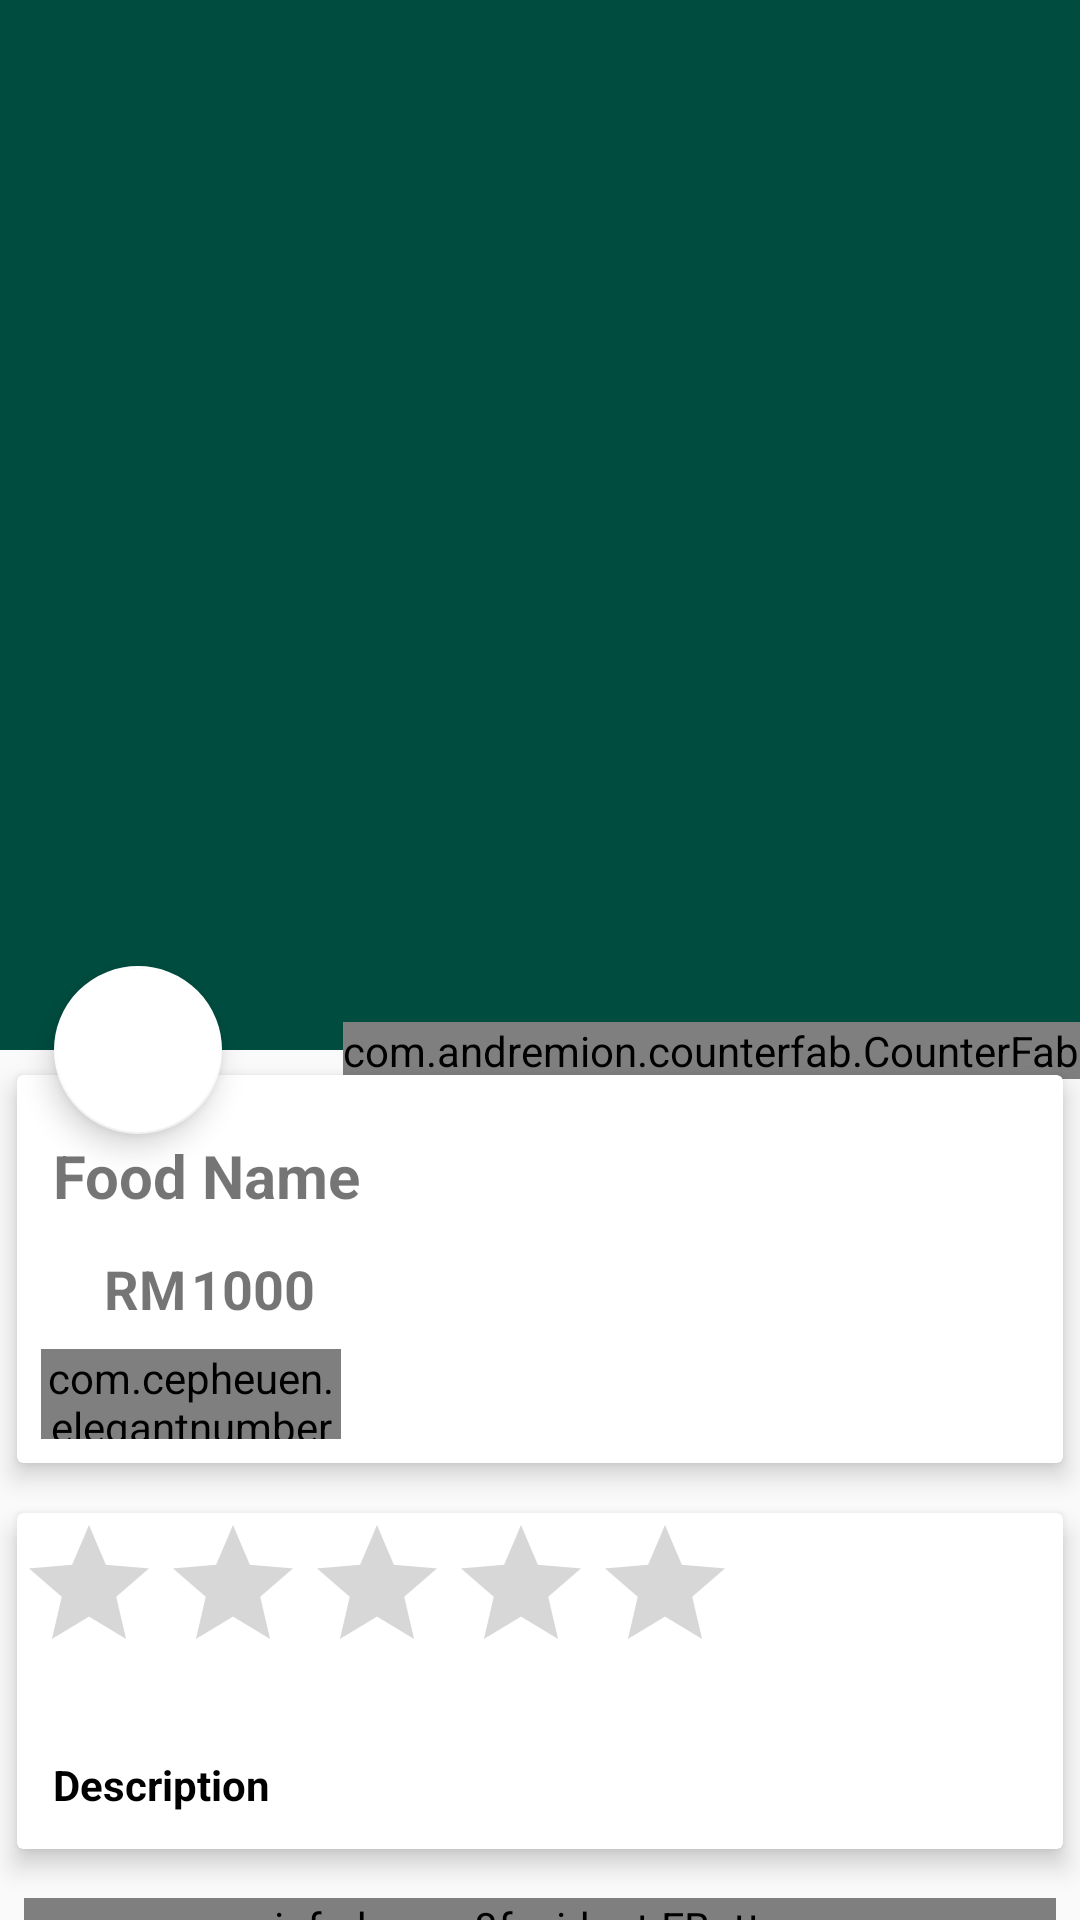

This screen was rendered from an Android layout file. Write that file and the resources it references.
<!-- AndroidManifest.xml: application theme AppTheme -->
<!-- res/layout/activity_food_detail.xml -->
<?xml version="1.0" encoding="utf-8"?>
<android.support.design.widget.CoordinatorLayout xmlns:android="http://schemas.android.com/apk/res/android"
    xmlns:app="http://schemas.android.com/apk/res-auto"
    xmlns:tools="http://schemas.android.com/tools"
    android:layout_width="match_parent"
    android:layout_height="match_parent"
    tools:context=".FoodDetail">

    <android.support.design.widget.AppBarLayout
        android:id="@+id/app_bar_layout"
        android:layout_width="match_parent"
        android:layout_height="wrap_content"
        android:theme="@style/ThemeOverlay.AppCompat.Dark.ActionBar"
        android:fitsSystemWindows="true">

        <android.support.design.widget.CollapsingToolbarLayout
            android:layout_height="350dp"
            android:layout_width="match_parent"
            android:id="@+id/collapsing"
            android:fitsSystemWindows="true"
            app:layout_scrollFlags="scroll|exitUntilCollapsed"
            app:contentScrim="#0e0d0e"
            app:expandedTitleTextAppearance="@android:color/transparent">

            <ImageView
                android:id="@+id/img_food"
                android:layout_width="match_parent"
                android:layout_height="match_parent"
                android:contentDescription="@null"
                android:scaleType="centerCrop"
                app:layout_collapseMode="parallax"/>

            <android.support.v7.widget.Toolbar
                android:id="@+id/toolbar"
                android:title="Food Name"
                android:layout_height="?attr/actionBarSize"
                android:layout_width="match_parent"
                app:popupTheme="@style/ThemeOverlay.AppCompat.Light"
                app:layout_collapseMode="parallax" />


        </android.support.design.widget.CollapsingToolbarLayout>


    </android.support.design.widget.AppBarLayout>

    <com.andremion.counterfab.CounterFab
        android:layout_height="wrap_content"
        android:layout_width="wrap_content"
        android:id="@+id/btnCart"
        android:src="@drawable/ic_shopping_cart_black_24dp"
        app:backgroundTint="@android:color/white"
        app:elevation="6dp"
        app:pressedTranslationZ="12dp"
        app:layout_anchor="@id/app_bar_layout"
        app:layout_anchorGravity="bottom|right|end"
        app:useCompatPadding="true" />

    <android.support.design.widget.FloatingActionButton
        android:layout_height="wrap_content"
        android:layout_width="wrap_content"
        android:id="@+id/btn_rating"
        android:src="@drawable/ic_star_black_24dp"
        app:backgroundTint="@android:color/white"
        app:elevation="6dp"
        app:pressedTranslationZ="12dp"
        app:layout_anchor="@id/app_bar_layout"
        app:layout_anchorGravity="bottom|right|start"
        app:useCompatPadding="true" />

    <android.support.v4.widget.NestedScrollView
        android:id="@+id/nestedScrollView"
        android:layout_width="match_parent"
        android:layout_height="match_parent"
        android:clipToPadding="false"
        app:layout_behavior="@string/appbar_scrolling_view_behavior">

        <LinearLayout
            android:layout_width="match_parent"
            android:layout_height="wrap_content"
            android:orientation="vertical">

            <android.support.v7.widget.CardView
                android:layout_width="match_parent"
                android:layout_height="wrap_content"
                app:cardBackgroundColor="#FFFFFF"
                app:cardElevation="5dp"
                app:cardUseCompatPadding="true">

                <LinearLayout
                    android:layout_width="match_parent"
                    android:layout_height="wrap_content"
                    android:orientation="vertical">

                    <TextView
                        android:id="@+id/food_name"
                        android:layout_width="wrap_content"
                        android:layout_height="wrap_content"
                        android:layout_marginTop="8dp"
                        android:padding="12dp"
                        android:text="Food Name"
                        android:textColor="@color/fbutton_color_green_sea"
                        android:textSize="20sp"
                        android:textStyle="bold" />

                    <LinearLayout
                        android:id="@+id/layout_price"
                        android:layout_width="match_parent"
                        android:layout_height="wrap_content"
                        android:orientation="horizontal">

                        <ImageView
                            android:layout_width="0dp"
                            android:layout_height="wrap_content"
                            android:layout_weight="1"
                            android:src="@drawable/ic_attach_money_black_24dp" />

                        <TextView
                            android:layout_width="0dp"
                            android:layout_height="wrap_content"
                            android:layout_weight="1"
                            android:text="RM"
                            android:textColor="@color/fbutton_color_green_sea"
                            android:textSize="18sp"
                            android:textStyle="bold" />

                        <TextView
                            android:id="@+id/food_price"
                            android:layout_width="0dp"
                            android:layout_height="wrap_content"
                            android:layout_weight="10"
                            android:text="1000"
                            android:textColor="@color/fbutton_color_green_sea"
                            android:textSize="18sp"
                            android:textStyle="bold" />

                    </LinearLayout>

                    <com.cepheuen.elegantnumberbutton.view.ElegantNumberButton
                        android:id="@+id/number_button"
                        android:layout_width="100dp"
                        android:layout_height="30dp"
                        android:layout_marginBottom="8dp"
                        android:layout_marginLeft="8dp"
                        android:layout_marginTop="8dp"
                        app:backGroundColor="@color/fbutton_color_green_sea"
                        app:finalNumber="20"
                        app:initialNumber="1"
                        app:textSize="8sp" />

                </LinearLayout>

            </android.support.v7.widget.CardView>

            <android.support.v7.widget.CardView
                android:layout_width="match_parent"
                android:layout_height="wrap_content"
                app:cardBackgroundColor="#FFFFFF"
                app:cardElevation="5dp"
                app:cardUseCompatPadding="true">

                <LinearLayout
                    android:layout_width="match_parent"
                    android:layout_height="wrap_content"
                    android:orientation="vertical">

                    <RatingBar
                        android:id="@+id/ratingBar"
                        android:layout_width="wrap_content"
                        android:layout_height="wrap_content"
                        android:isIndicator="true"
                        android:max="5"
                        android:rating="0" />

                    <TextView
                        android:id="@+id/food_description"
                        android:layout_width="wrap_content"
                        android:layout_height="wrap_content"
                        android:layout_marginTop="12dp"
                        android:lineSpacingMultiplier="1.5"
                        android:padding="12dp"
                        android:text="Description"
                        android:textStyle="bold"
                        android:textColor="@android:color/black"
                        android:textSize="14sp" />

                </LinearLayout>

            </android.support.v7.widget.CardView>

            <info.hoang8f.widget.FButton
                android:id="@+id/btnShowComment"
                android:layout_width="match_parent"
                android:layout_height="wrap_content"
                android:layout_margin="8dp"
                android:layout_marginLeft="8dp"
                android:layout_marginRight="8dp"
                android:layout_alignParentBottom="true"
                android:text="Show Comment"
                android:textColor="@android:color/white"
                app:fButtonColor="@color/fbutton_color_green_sea"
                app:cornerRadius="8dp"
                app:shadowColor="@android:color/black"
                app:shadowEnabled="true"
                app:shadowHeight="5dp" />

        </LinearLayout>

    </android.support.v4.widget.NestedScrollView>

</android.support.design.widget.CoordinatorLayout>
<!-- resources referenced by this layout -->
<resources>
  <!-- drawable ic_attach_money_black_24dp (drawable) -->
  <vector xmlns:android="http://schemas.android.com/apk/res/android"
          android:width="24dp"
          android:height="24dp"
          android:viewportWidth="24.0"
          android:viewportHeight="24.0">
      <path
          android:fillColor="@color/fbutton_color_green_sea"
          android:pathData="M11.8,10.9c-2.27,-0.59 -3,-1.2 -3,-2.15 0,-1.09 1.01,-1.85 2.7,-1.85 1.78,0 2.44,0.85 2.5,2.1h2.21c-0.07,-1.72 -1.12,-3.3 -3.21,-3.81V3h-3v2.16c-1.94,0.42 -3.5,1.68 -3.5,3.61 0,2.31 1.91,3.46 4.7,4.13 2.5,0.6 3,1.48 3,2.41 0,0.69 -0.49,1.79 -2.7,1.79 -2.06,0 -2.87,-0.92 -2.98,-2.1h-2.2c0.12,2.19 1.76,3.42 3.68,3.83V21h3v-2.15c1.95,-0.37 3.5,-1.5 3.5,-3.55 0,-2.84 -2.43,-3.81 -4.7,-4.4z"/>
  </vector>
  <style name="AppTheme" parent="Theme.AppCompat.Light.NoActionBar">
          
          <item name="colorPrimary">@color/colorPrimary</item>
          <item name="colorPrimaryDark">@color/colorPrimaryDark</item>
          <item name="colorAccent">@color/fbutton_color_green_sea</item>
          <item name="windowNoTitle">true</item>
          <item name="windowActionBar">false</item>
      </style>
  <color name="colorPrimary">#004d40</color>
  <color name="colorPrimaryDark">#102931</color>
</resources>
